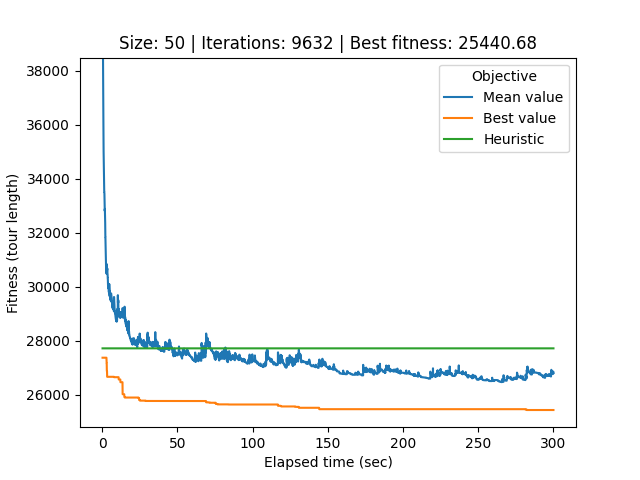

The table this chart was drawn from, first rows:
# Student number: r0758170
# Iteration, Elapsed time, Mean value, Best value, Cycle
0, 0.2036, 70308, 27377, 0, 26, 32, 17, 40, 34, 33, 44, 12, 25, 39, 21, 37, 29, 20, 49, 22, 6, 9, 30
1, 0.2941, 58125, 27377, 0, 26, 32, 17, 40, 34, 33, 44, 12, 25, 39, 21, 37, 29, 20, 49, 22, 6, 9, 30
2, 0.3616, 46215, 27377, 0, 26, 32, 17, 40, 34, 33, 44, 12, 25, 39, 21, 37, 29, 20, 49, 22, 6, 9, 30
3, 0.4181, 40372, 27377, 0, 26, 32, 17, 40, 34, 33, 44, 12, 25, 39, 21, 37, 29, 20, 49, 22, 6, 9, 30
4, 0.4674, 38935, 27377, 0, 26, 32, 17, 40, 34, 33, 44, 12, 25, 39, 21, 37, 29, 20, 49, 22, 6, 9, 30
5, 0.5258, 38485, 27377, 0, 26, 32, 17, 40, 34, 33, 44, 12, 25, 39, 21, 37, 29, 20, 49, 22, 6, 9, 30
6, 0.5899, 38239, 27377, 0, 26, 32, 17, 40, 34, 33, 44, 12, 25, 39, 21, 37, 29, 20, 49, 22, 6, 9, 30
7, 0.6419, 37676, 27377, 0, 26, 32, 17, 40, 34, 33, 44, 12, 25, 39, 21, 37, 29, 20, 49, 22, 6, 9, 30
8, 0.688, 37045, 27377, 0, 26, 32, 17, 40, 34, 33, 44, 12, 25, 39, 21, 37, 29, 20, 49, 22, 6, 9, 30
9, 0.7304, 36673, 27377, 0, 26, 32, 17, 40, 34, 33, 44, 12, 25, 39, 21, 37, 29, 20, 49, 22, 6, 9, 30
10, 0.7756, 36070, 27377, 0, 26, 32, 17, 40, 34, 33, 44, 12, 25, 39, 21, 37, 29, 20, 49, 22, 6, 9, 30
11, 0.8189, 35312, 27377, 0, 26, 32, 17, 40, 34, 33, 44, 12, 25, 39, 21, 37, 29, 20, 49, 22, 6, 9, 30
12, 0.847, 35141, 27377, 0, 26, 32, 17, 40, 34, 33, 44, 12, 25, 39, 21, 37, 29, 20, 49, 22, 6, 9, 30
13, 0.8757, 35117, 27377, 0, 26, 32, 17, 40, 34, 33, 44, 12, 25, 39, 21, 37, 29, 20, 49, 22, 6, 9, 30
14, 0.9073, 35012, 27377, 4, 15, 47, 42, 11, 3, 19, 38, 10, 13, 7, 41, 14, 1, 24, 18, 45, 31, 2, 36
15, 0.9417, 34875, 27377, 4, 15, 47, 42, 11, 3, 19, 38, 10, 13, 7, 41, 14, 1, 24, 18, 45, 31, 2, 36
16, 0.9841, 34756, 27377, 4, 15, 47, 42, 11, 3, 19, 38, 10, 13, 7, 41, 14, 1, 24, 18, 45, 31, 2, 36
17, 1.022, 34608, 27377, 4, 15, 47, 42, 11, 3, 19, 38, 10, 13, 7, 41, 14, 1, 24, 18, 45, 31, 2, 36
18, 1.058, 34504, 27377, 4, 15, 47, 42, 11, 3, 19, 38, 10, 13, 7, 41, 14, 1, 24, 18, 45, 31, 2, 36
19, 1.094, 34263, 27377, 4, 15, 47, 42, 11, 3, 19, 38, 10, 13, 7, 41, 14, 1, 24, 18, 45, 31, 2, 36
20, 1.123, 34153, 27377, 4, 15, 47, 42, 11, 3, 19, 38, 10, 13, 7, 41, 14, 1, 24, 18, 45, 31, 2, 36
21, 1.153, 33973, 27377, 4, 15, 47, 42, 11, 3, 19, 38, 10, 13, 7, 41, 14, 1, 24, 18, 45, 31, 2, 36
22, 1.187, 33926, 27377, 4, 15, 47, 42, 11, 3, 19, 38, 10, 13, 7, 41, 14, 1, 24, 18, 45, 31, 2, 36
23, 1.22, 33825, 27377, 4, 15, 47, 42, 11, 3, 19, 38, 10, 13, 7, 41, 14, 1, 24, 18, 45, 31, 2, 36
24, 1.25, 33792, 27377, 4, 15, 47, 42, 11, 3, 19, 38, 10, 13, 7, 41, 14, 1, 24, 18, 45, 31, 2, 36
25, 1.277, 33634, 27377, 4, 15, 47, 42, 11, 3, 19, 38, 10, 13, 7, 41, 14, 1, 24, 18, 45, 31, 2, 36
26, 1.306, 33553, 27377, 4, 15, 47, 42, 11, 3, 19, 38, 10, 13, 7, 41, 14, 1, 24, 18, 45, 31, 2, 36
27, 1.333, 33509, 27377, 4, 15, 47, 42, 11, 3, 19, 38, 10, 13, 7, 41, 14, 1, 24, 18, 45, 31, 2, 36
28, 1.362, 33509, 27377, 4, 15, 47, 42, 11, 3, 19, 38, 10, 13, 7, 41, 14, 1, 24, 18, 45, 31, 2, 36
29, 1.397, 33492, 27377, 4, 15, 47, 42, 11, 3, 19, 38, 10, 13, 7, 41, 14, 1, 24, 18, 45, 31, 2, 36
30, 1.427, 33461, 27377, 4, 15, 47, 42, 11, 3, 19, 38, 10, 13, 7, 41, 14, 1, 24, 18, 45, 31, 2, 36
31, 1.455, 33450, 27377, 4, 15, 47, 42, 11, 3, 19, 38, 10, 13, 7, 41, 14, 1, 24, 18, 45, 31, 2, 36
32, 1.483, 33358, 27377, 4, 15, 47, 42, 11, 3, 19, 38, 10, 13, 7, 41, 14, 1, 24, 18, 45, 31, 2, 36
33, 1.511, 33235, 27377, 4, 15, 47, 42, 11, 3, 19, 38, 10, 13, 7, 41, 14, 1, 24, 18, 45, 31, 2, 36
34, 1.54, 33122, 27377, 4, 15, 47, 42, 11, 3, 19, 38, 10, 13, 7, 41, 14, 1, 24, 18, 45, 31, 2, 36
35, 1.568, 33009, 27377, 4, 15, 47, 42, 11, 3, 19, 38, 10, 13, 7, 41, 14, 1, 24, 18, 45, 31, 2, 36
36, 1.599, 32922, 27377, 4, 15, 47, 42, 11, 3, 19, 38, 10, 13, 7, 41, 14, 1, 24, 18, 45, 31, 2, 36
37, 1.629, 32828, 27377, 4, 15, 47, 42, 11, 3, 19, 38, 10, 13, 7, 41, 14, 1, 24, 18, 45, 31, 2, 36
38, 1.659, 32815, 27377, 4, 15, 47, 42, 11, 3, 19, 38, 10, 13, 7, 41, 14, 1, 24, 18, 45, 31, 2, 36
39, 1.69, 32811, 27377, 4, 15, 47, 42, 11, 3, 19, 38, 10, 13, 7, 41, 14, 1, 24, 18, 45, 31, 2, 36
40, 1.719, 32886, 27377, 4, 15, 47, 42, 11, 3, 19, 38, 10, 13, 7, 41, 14, 1, 24, 18, 45, 31, 2, 36
41, 1.747, 32885, 27377, 4, 15, 47, 42, 11, 3, 19, 38, 10, 13, 7, 41, 14, 1, 24, 18, 45, 31, 2, 36
42, 1.775, 32826, 27377, 4, 15, 47, 42, 11, 3, 19, 38, 10, 13, 7, 41, 14, 1, 24, 18, 45, 31, 2, 36
43, 1.804, 32764, 27377, 4, 15, 47, 42, 11, 3, 19, 38, 10, 13, 7, 41, 14, 1, 24, 18, 45, 31, 2, 36
44, 1.837, 32590, 27377, 4, 15, 47, 42, 11, 3, 19, 38, 10, 13, 7, 41, 14, 1, 24, 18, 45, 31, 2, 36
45, 1.869, 32541, 27377, 4, 15, 47, 42, 11, 3, 19, 38, 10, 13, 7, 41, 14, 1, 24, 18, 45, 31, 2, 36
46, 1.904, 32599, 27377, 4, 15, 47, 42, 11, 3, 19, 38, 10, 13, 7, 41, 14, 1, 24, 18, 45, 31, 2, 36
47, 1.934, 32391, 27377, 4, 15, 47, 42, 11, 3, 19, 38, 10, 13, 7, 41, 14, 1, 24, 18, 45, 31, 2, 36
48, 1.964, 32364, 27377, 4, 15, 47, 42, 11, 3, 19, 38, 10, 13, 7, 41, 14, 1, 24, 18, 45, 31, 2, 36
49, 1.993, 32130, 27377, 4, 15, 47, 42, 11, 3, 19, 38, 10, 13, 7, 41, 14, 1, 24, 18, 45, 31, 2, 36
50, 2.023, 32086, 27377, 4, 15, 47, 42, 11, 3, 19, 38, 10, 13, 7, 41, 14, 1, 24, 18, 45, 31, 2, 36
51, 2.052, 31899, 27377, 4, 15, 47, 42, 11, 3, 19, 38, 10, 13, 7, 41, 14, 1, 24, 18, 45, 31, 2, 36
52, 2.081, 31835, 27377, 4, 15, 47, 42, 11, 3, 19, 38, 10, 13, 7, 41, 14, 1, 24, 18, 45, 31, 2, 36
53, 2.11, 31835, 27377, 4, 15, 47, 42, 11, 3, 19, 38, 10, 13, 7, 41, 14, 1, 24, 18, 45, 31, 2, 36
54, 2.139, 31719, 27377, 4, 15, 47, 42, 11, 3, 19, 38, 10, 13, 7, 41, 14, 1, 24, 18, 45, 31, 2, 36
55, 2.166, 31714, 27377, 4, 15, 47, 42, 11, 3, 19, 38, 10, 13, 7, 41, 14, 1, 24, 18, 45, 31, 2, 36
56, 2.194, 31526, 27377, 4, 15, 47, 42, 11, 3, 19, 38, 10, 13, 7, 41, 14, 1, 24, 18, 45, 31, 2, 36
57, 2.225, 31509, 27377, 4, 15, 47, 42, 11, 3, 19, 38, 10, 13, 7, 41, 14, 1, 24, 18, 45, 31, 2, 36
58, 2.255, 31352, 27377, 4, 15, 47, 42, 11, 3, 19, 38, 10, 13, 7, 41, 14, 1, 24, 18, 45, 31, 2, 36
... 9,573 more rows
